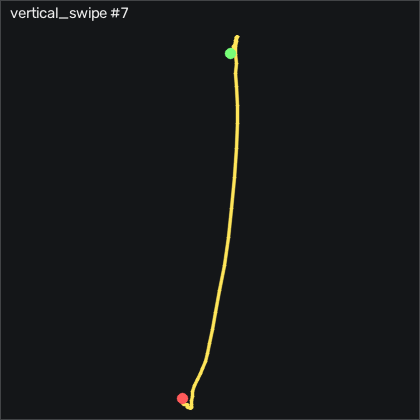

Values plotted in this chart, from the file beside it:
t_s, ax, ay, az, gx, gy, gz, seq
0.00000, -0.564, 0.115, 0.747, 5.542, -9.295, -0.5698, 4583
0.01000, -0.553, 0.131, 0.753, 5.146, -8.96, 1.381, 4584
0.02000, -0.555, 0.146, 0.759, 4.475, -8.259, 2.692, 4585
0.03000, -0.571, 0.131, 0.766, 3.439, -7.679, 3.637, 4586
0.04000, -0.603, 0.112, 0.765, 2.829, -7.527, 4.43, 4587
0.05000, -0.623, 0.09700, 0.766, 3.5, -8.716, 4.064, 4588
0.06100, -0.622, 0.09500, 0.758, 4.993, -11.49, 1.808, 4589
0.07000, -0.606, 0.109, 0.749, 6.64, -15.27, -2.46, 4590
0.08000, -0.584, 0.126, 0.741, 8.286, -19.87, -11.58, 4591
0.09000, -0.53, 0.131, 0.719, 9.262, -25.36, -21.45, 4592
0.101, -0.406, 0.123, 0.714, 9.323, -30.45, -26.73, 4593
0.11, -0.24, 0.117, 0.706, 9.109, -32.56, -26.88, 4594
0.12, -0.07700, 0.137, 0.702, 8.987, -29.87, -24.81, 4595
0.13, 0.06800, 0.171, 0.698, 7.829, -23.5, -22.49, 4596
0.14, 0.27, 0.182, 0.682, 4.78, -14.33, -19.2, 4597
0.15, 0.47, 0.203, 0.634, 0.3294, 0.6134, -15.36, 4598
0.16, 0.538, 0.136, 0.62, -5.921, 23.91, -10.2, 4599
0.17, 0.612, 0.115, 0.537, -7.11, 50.89, 1.93, 4600
0.18, 0.733, 0.07800, 0.449, -6.104, 76.8, 11.05, 4601
0.19, 0.853, 0.08100, 0.333, -1.653, 105.2, 16.29, 4602
0.2, 1.049, 0.02200, 0.251, 2.554, 130.2, 11.17, 4603
0.21, 1.401, -0.05900, 0.116, -0.8296, 148, 27.69, 4604
0.22, 1.365, 0.216, -0.04700, 8.195, 187.8, 14.77, 4605
0.231, 1.225, 0.538, -0.317, 13.26, 242.7, 6.046, 4606
0.24, 1.277, 0.557, -0.576, -2.903, 290.9, 25.8, 4607
0.25, 0.795, 0.567, -0.85, -17.38, 352.3, 44.16, 4608
0.26, -0.07100, 0.363, -1.047, -29.7, 408.5, 49.13, 4609
0.27, -1.114, 0.416, -1.067, -34.15, 437.8, 38.09, 4610
0.28, -1.841, 0.249, -1.008, -48.7, 424.4, 30.99, 4611
0.29, -2.209, 0.267, -0.753, -59.76, 389.9, 14.28, 4612
0.3, -2.575, -0.143, -0.929, -71.41, 353.7, 11.66, 4613
0.31, -3.005, -0.215, -0.868, -57.41, 313.8, 5.162, 4614
0.32, -3.015, 0.112, -0.525, -39, 253.1, 16.78, 4615
0.33, -2.747, 0.163, -0.418, -35.37, 194, 27.05, 4616
0.34, -2.38, 0.189, -0.267, -33.79, 146.8, 17.42, 4617
0.35, -2.072, 0.187, -0.106, -32.57, 112.5, 0.7101, 4618
0.361, -1.816, 0.244, 0.101, -33.24, 90.13, -8.436, 4619
0.37, -1.655, 0.09000, 0.254, -39.34, 79.94, -3.253, 4620
0.38, -1.59, -0.11, 0.323, -41.38, 80.07, 12.72, 4621
0.39, -1.62, -0.24, 0.34, -35.34, 82.75, 24.52, 4622
0.401, -1.679, -0.235, 0.331, -23.73, 82.6, 32.33, 4623
0.41, -1.71, -0.137, 0.306, -11.68, 75.95, 32.94, 4624
0.42, -1.691, -0.01100, 0.286, -3.696, 63.33, 28.55, 4625
0.43, -1.635, 0.09900, 0.263, -0.8296, 48.02, 23.09, 4626
0.44, -1.535, 0.159, 0.244, -2.171, 32.02, 19.25, 4627
0.45, -1.384, 0.156, 0.236, -5.952, 16.77, 14.43, 4628
0.46, -1.214, 0.105, 0.22, -9.732, 5.126, 10.28, 4629
0.47, -1.125, 0.05600, 0.221, -11.44, -0.1486, 5.924, 4630
0.48, -1.061, 0.01900, 0.195, -10.04, -1.49, 2.631, 4631
0.49, -0.984, 0.02600, 0.17, -7.324, -2.009, 1.686, 4632
0.5, -0.957, 0.04200, 0.153, -4.946, -0.9716, -1.485, 4633
0.51, -0.987, 0.06800, 0.14, -2.629, -0.6056, -6.058, 4634
0.52, -0.977, 0.101, 0.123, -1.043, -3.411, -10.63, 4635
0.531, -0.953, 0.127, 0.102, -0.7076, -6.734, -13.65, 4636
0.54, -0.918, 0.146, 0.09000, -1.196, -9.295, -14.84, 4637
0.55, -0.884, 0.151, 0.08600, -2.141, -10.48, -14.47, 4638
0.56, -0.86, 0.156, 0.06100, -2.842, -9.265, -12.25, 4639
0.571, -0.866, 0.163, 0.03700, -3.848, -6.765, -9.198, 4640
0.58, -0.868, 0.16, 0.00200, -4.915, -3.228, -6.18, 4641
0.59, -0.913, 0.145, -0.01400, -6.379, 0.7054, -5.906, 4642
... 16 more rows
